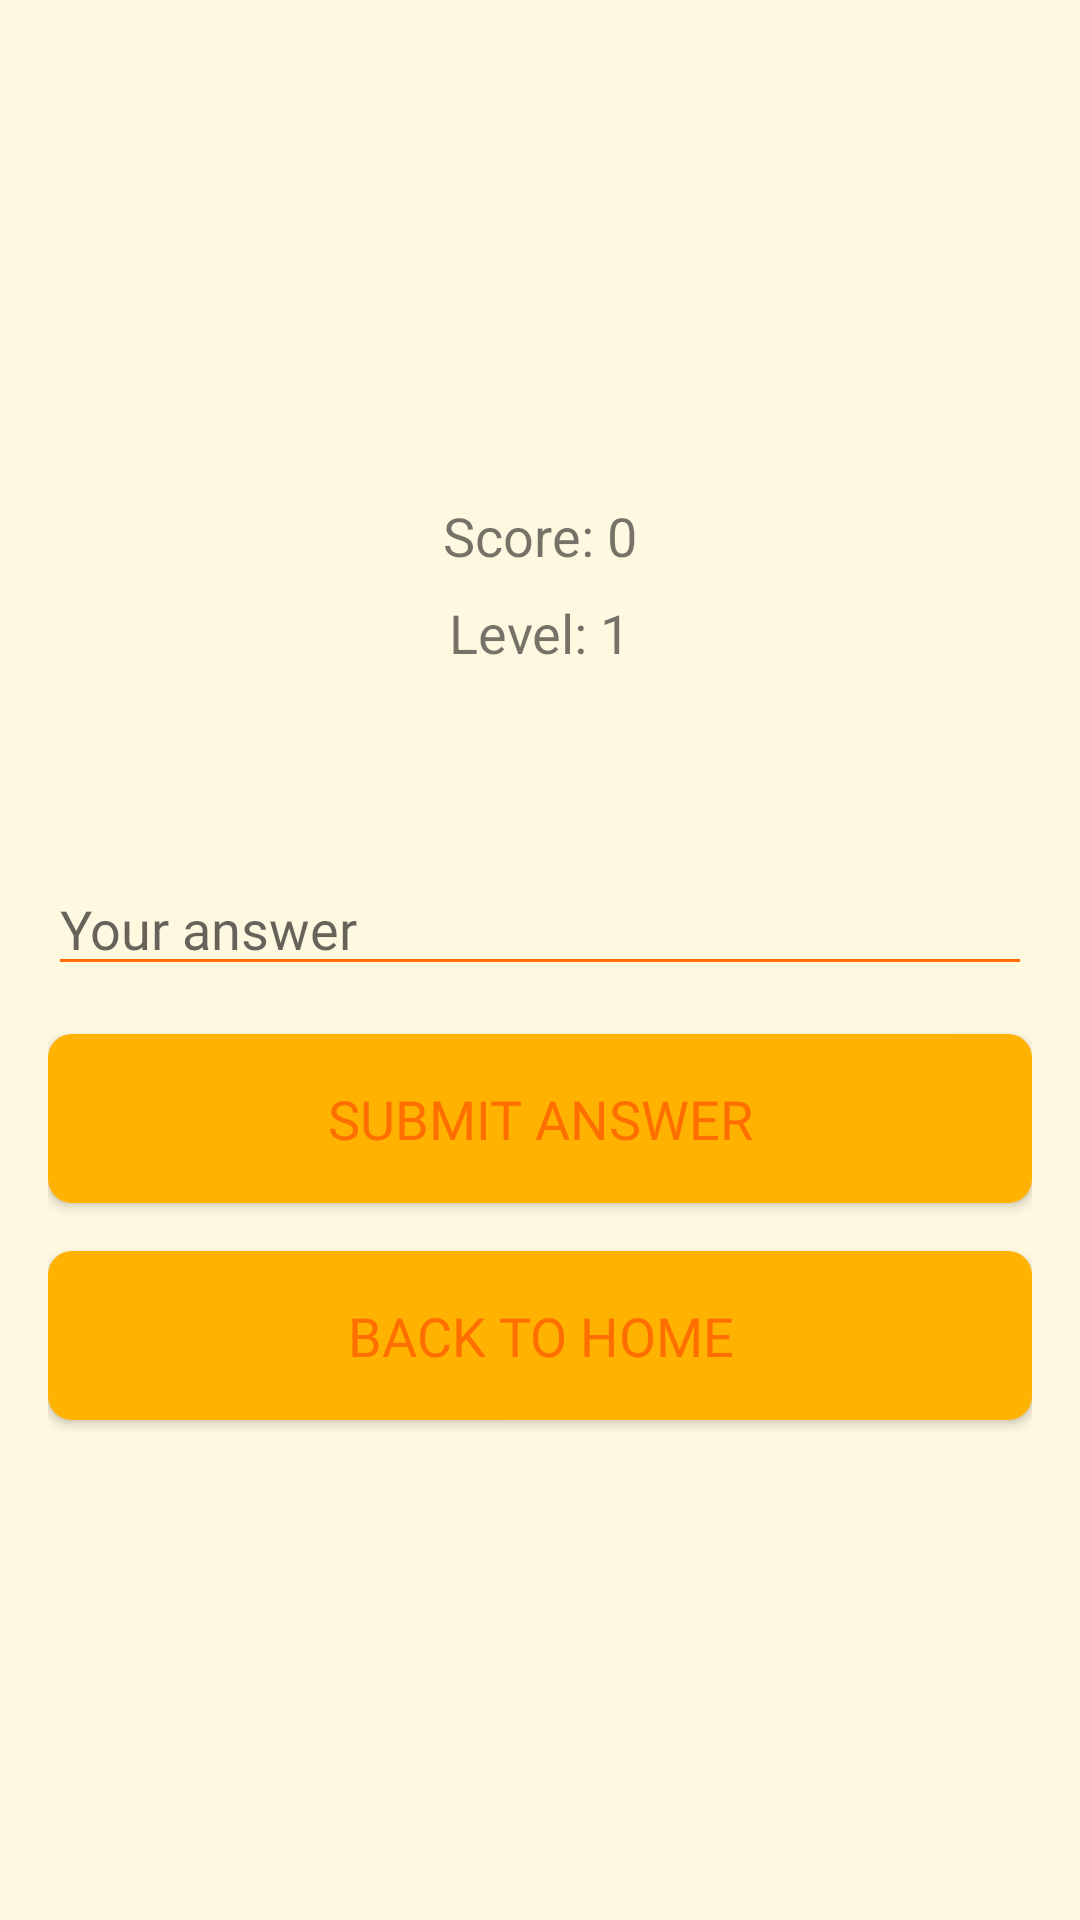

Produce the Android XML layout that renders to this screen, including the resource entries it uses.
<!-- AndroidManifest.xml: application theme Theme.KidsMathLearn -->
<!-- res/layout/activity_minigame.xml -->
<?xml version="1.0" encoding="utf-8"?>
<LinearLayout xmlns:android="http://schemas.android.com/apk/res/android"
    android:layout_width="match_parent"
    android:layout_height="match_parent"
    android:orientation="vertical"
    android:gravity="center"
    android:padding="16dp"
    android:background="#FFF8E1">

    
    <TextView
        android:id="@+id/textScore"
        android:layout_width="wrap_content"
        android:layout_height="wrap_content"
        android:text="Score: 0"
        android:textSize="18sp"
        android:layout_marginBottom="8dp" />

    <TextView
        android:id="@+id/textLevel"
        android:layout_width="wrap_content"
        android:layout_height="wrap_content"
        android:text="Level: 1"
        android:textSize="18sp"
        android:layout_marginBottom="16dp" />

    
    <TextView
        android:id="@+id/textQuestion"
        android:layout_width="wrap_content"
        android:layout_height="wrap_content"
        android:fontFamily="@font/caveatbrushregular"
        android:textSize="24sp"
        android:textColor="@color/primaryColor"
        android:layout_marginBottom="16dp"
        android:layout_gravity="center"/>

    
    <EditText
        android:id="@+id/editAnswer"
        android:layout_width="match_parent"
        android:layout_height="wrap_content"
        android:hint="Your answer"
        android:backgroundTint="@color/primaryColor"
        android:fontFamily="@font/caveatbrushregular"
        android:textColor="@color/textColor"
        android:textSize="18sp"/>

    
    <TextView
        android:id="@+id/textFeedback"
        android:layout_width="wrap_content"
        android:layout_height="wrap_content"
        android:text="Feedback"
        android:textSize="18sp"
        android:textColor="#388E3C"
        android:layout_marginTop="16dp"
        android:visibility="gone" />

    <Button
        android:id="@+id/buttonSubmit"
        style="@style/CustomButton"
        android:text="Submit Answer"
        android:layout_below="@id/editAnswer"
        android:background="@drawable/rounded_background"
        android:layout_marginTop="16dp"/>

    <Button
        android:id="@+id/buttonBackToHome"
        style="@style/CustomButton"
        android:text="Back to Home"
        android:layout_below="@id/buttonSubmit"
        android:background="@drawable/rounded_background"
        android:layout_marginTop="16dp"/>

    <ImageView
        android:id="@+id/checkMarkView"
        android:layout_width="50dp"
        android:layout_height="50dp"
        android:layout_gravity="center"
        android:src="@drawable/check_mark"
        android:visibility="gone" />

    <ImageView
        android:id="@+id/imageShape"
        android:layout_width="150dp"
        android:layout_height="150dp"
        android:layout_gravity="center"
        android:visibility="gone" />

</LinearLayout>
<!-- resources referenced by this layout -->
<resources>
  <color name="primaryColor">#FF6F00</color>
  <color name="textColor">#4E342E</color>
  <!-- drawable check_mark: gif bitmap (drawable, 13925 bytes) -->
  <!-- drawable rounded_background (drawable) -->
  <?xml version="1.0" encoding="utf-8"?>
  <shape xmlns:android="http://schemas.android.com/apk/res/android">
      <solid android:color="@color/primaryColor" />
      <corners android:radius="8dp" /> 
      <padding android:left="4dp" android:top="4dp" android:right="4dp" android:bottom="4dp"/>
  </shape>
  <style name="CustomButton">
          <item name="android:layout_width">match_parent</item>
          <item name="android:layout_height">wrap_content</item>
          <item name="android:backgroundTint">@color/buttonColor</item>
          <item name="android:textColor">@color/primaryColor</item>
          <item name="android:fontFamily">@font/caveatbrushregular</item>
          <item name="android:padding">16dp</item>
          <item name="android:textSize">18sp</item>
      </style>
  <style name="Theme.KidsMathLearn" parent="Theme.AppCompat.Light.NoActionBar">
          <item name="colorPrimary">@color/purple_500</item>
          <item name="colorPrimaryDark">@color/purple_700</item>
          <item name="colorAccent">@color/teal_200</item>
      </style>
  <color name="buttonColor">#FFB300</color>
  <color name="purple_500">#FF6200EE</color>
  <color name="purple_700">#FF3700B3</color>
  <color name="teal_200">#FF03DAC5</color>
</resources>
